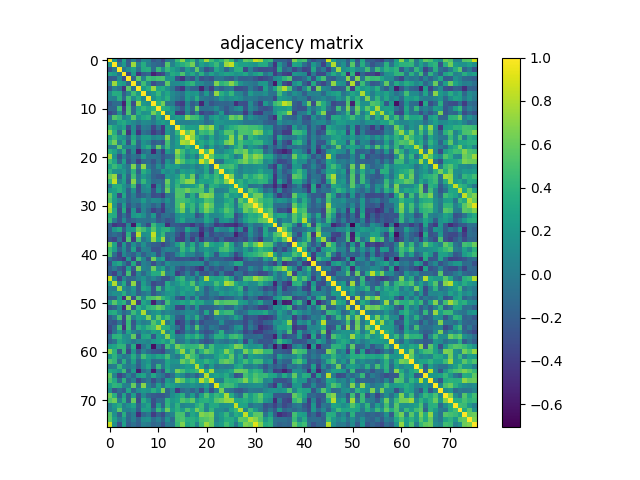

The data file committed next to this chart (first rows):
1.000000000000000000e+00, 2.099459999999999937e-01, -2.421639999999999904e-01, 2.906679999999999819e-01, -2.324229999999999907e-01, 2.994399999999999840e-02, -2.192389999999999894e-01, 9.080599999999999783e-02, 4.971699999999999731e-02, -2.295079999999999898e-01, -1.404229999999999923e-01, -3.374059999999999837e-01, -3.408400000000000318e-02, 1.466100000000000042e-02, 4.464350000000000263e-01, 6.905329999999999524e-01, 2.619520000000000182e-01, 4.216480000000000228e-01, 2.917099999999999901e-02, 3.822659999999999947e-01, 7.535680000000000156e-01, 4.711569999999999925e-01, 2.690540000000000154e-01, 3.999249999999999750e-01
2.099459999999999937e-01, 1.000000000000000000e+00, -2.074700000000000155e-02, 2.094340000000000090e-01, -1.944510000000000127e-01, 7.408270000000000133e-01, 4.537000000000000061e-02, 3.480840000000000045e-01, 3.690700000000000230e-02, -1.033300000000000052e-01, -1.405710000000000015e-01, -2.196319999999999939e-01, 5.361740000000000395e-01, 5.526899999999999868e-02, 2.798530000000000184e-01, 3.628799999999999804e-01, 4.542370000000000019e-01, 6.402339999999999698e-01, 3.272599999999999815e-02, 2.675020000000000175e-01, 1.650939999999999908e-01, 2.838249999999999940e-01, 4.523329999999999851e-01, 1.659680000000000044e-01
-2.421639999999999904e-01, -2.074700000000000155e-02, 1.000000000000000000e+00, -4.373400000000000204e-02, 1.332480000000000053e-01, 2.744690000000000185e-01, -6.188899999999999957e-02, 3.400020000000000264e-01, 3.614769999999999928e-01, -9.275400000000000311e-02, 4.367449999999999943e-01, 1.187799999999999967e-01, 4.302719999999999878e-01, 2.765349999999999753e-01, 1.419469999999999898e-01, -1.029349999999999987e-01, 2.387849999999999973e-01, 4.448699999999999877e-02, 5.658640000000000336e-01, 3.190599999999999686e-02, -2.782180000000000208e-01, -1.553090000000000026e-01, 3.070359999999999756e-01, 1.400440000000000018e-01
2.906679999999999819e-01, 2.094340000000000090e-01, -4.373400000000000204e-02, 1.000000000000000000e+00, -3.065620000000000012e-01, 2.258850000000000025e-01, -4.511120000000000130e-01, -2.003759999999999986e-01, -1.442130000000000078e-01, -5.351839999999999931e-01, -3.873829999999999774e-01, -3.166430000000000078e-01, 4.028099999999999736e-02, 3.453840000000000243e-01, 2.833499999999999908e-01, 5.084819999999999895e-01, 1.555380000000000096e-01, 3.250979999999999981e-01, 6.480199999999999849e-02, 3.721019999999999883e-01, 5.940899999999999653e-02, 2.686839999999999784e-01, 9.710299999999999487e-02, 2.256229999999999902e-01
-2.324229999999999907e-01, -1.944510000000000127e-01, 1.332480000000000053e-01, -3.065620000000000012e-01, 1.000000000000000000e+00, -1.452239999999999920e-01, 5.713350000000000373e-01, 5.843799999999999689e-02, 4.797409999999999730e-01, 4.323629999999999973e-01, 4.967989999999999906e-01, 5.193879999999999608e-01, 1.553100000000000036e-01, 1.907540000000000069e-01, -2.865630000000000122e-01, -4.477780000000000094e-01, -1.170439999999999953e-01, -2.776959999999999984e-01, 6.268300000000000261e-02, -2.817520000000000024e-01, -1.908769999999999911e-01, -2.734820000000000029e-01, -3.593199999999999866e-02, -3.825499999999999734e-02
2.994399999999999840e-02, 7.408270000000000133e-01, 2.744690000000000185e-01, 2.258850000000000025e-01, -1.452239999999999920e-01, 1.000000000000000000e+00, -7.005200000000000315e-02, 4.696589999999999931e-01, 1.153900000000000065e-01, -2.991809999999999747e-01, -1.266869999999999941e-01, -1.454650000000000110e-01, 5.727349999999999941e-01, 8.915800000000000114e-02, 1.262550000000000061e-01, 1.577320000000000111e-01, 3.155640000000000112e-01, 4.103789999999999938e-01, 1.253229999999999900e-01, 9.863900000000000445e-02, -4.316299999999999998e-02, -6.270599999999999785e-02, 6.649270000000000458e-01, 3.985870000000000246e-01
-2.192389999999999894e-01, 4.537000000000000061e-02, -6.188899999999999957e-02, -4.511120000000000130e-01, 5.713350000000000373e-01, -7.005200000000000315e-02, 1.000000000000000000e+00, 2.115690000000000071e-01, 3.608720000000000261e-01, 7.339059999999999473e-01, 2.999890000000000057e-01, 3.421250000000000124e-01, 1.479820000000000024e-01, -1.756900000000000128e-02, -3.060950000000000060e-01, -4.383119999999999794e-01, -6.335000000000000353e-03, -1.718389999999999918e-01, -1.826429999999999998e-01, -5.414170000000000371e-01, -1.411260000000000014e-01, -3.914159999999999862e-01, -5.957500000000000295e-02, -1.846129999999999993e-01
9.080599999999999783e-02, 3.480840000000000045e-01, 3.400020000000000264e-01, -2.003759999999999986e-01, 5.843799999999999689e-02, 4.696589999999999931e-01, 2.115690000000000071e-01, 1.000000000000000000e+00, 8.434700000000000530e-02, 2.196480000000000099e-01, 4.330550000000000233e-01, 1.581750000000000100e-01, 3.099899999999999878e-01, 1.146889999999999993e-01, 1.843099999999999947e-02, -5.407300000000000301e-02, 2.281870000000000009e-01, 1.688719999999999943e-01, 2.190620000000000067e-01, -8.758900000000000019e-02, 2.225469999999999948e-01, -1.291599999999999970e-01, 7.176379999999999981e-01, 3.668370000000000242e-01
4.971699999999999731e-02, 3.690700000000000230e-02, 3.614769999999999928e-01, -1.442130000000000078e-01, 4.797409999999999730e-01, 1.153900000000000065e-01, 3.608720000000000261e-01, 8.434700000000000530e-02, 1.000000000000000000e+00, 1.516589999999999883e-01, 3.115729999999999889e-01, 1.923449999999999882e-01, 3.721679999999999988e-01, 9.339699999999999391e-02, -1.937399999999999886e-02, -1.222619999999999957e-01, 2.397050000000000014e-01, 7.134300000000000364e-02, 3.619979999999999865e-01, -4.057999999999999975e-03, -4.686099999999999988e-02, -1.014690000000000036e-01, -8.111999999999999419e-03, 1.888269999999999949e-01
-2.295079999999999898e-01, -1.033300000000000052e-01, -9.275400000000000311e-02, -5.351839999999999931e-01, 4.323629999999999973e-01, -2.991809999999999747e-01, 7.339059999999999473e-01, 2.196480000000000099e-01, 1.516589999999999883e-01, 1.000000000000000000e+00, 3.990150000000000086e-01, 6.288089999999999513e-01, -4.326300000000000284e-02, -1.003800000000000005e-02, -3.417189999999999950e-01, -4.002269999999999994e-01, 6.256799999999999862e-02, -2.086240000000000039e-01, -6.414100000000000357e-02, -5.206960000000000477e-01, -3.835100000000000314e-02, -2.555780000000000274e-01, -1.465339999999999976e-01, -1.272679999999999922e-01
-1.404229999999999923e-01, -1.405710000000000015e-01, 4.367449999999999943e-01, -3.873829999999999774e-01, 4.967989999999999906e-01, -1.266869999999999941e-01, 2.999890000000000057e-01, 4.330550000000000233e-01, 3.115729999999999889e-01, 3.990150000000000086e-01, 1.000000000000000000e+00, 3.643750000000000044e-01, 3.263130000000000197e-01, 1.716810000000000003e-01, -5.766899999999999804e-02, -2.467080000000000106e-01, 1.394189999999999874e-01, -1.328419999999999879e-01, 5.873099999999999987e-01, -6.817199999999999649e-02, -6.823999999999999511e-02, -2.731499999999999900e-02, 1.312389999999999946e-01, -8.982700000000000407e-02
-3.374059999999999837e-01, -2.196319999999999939e-01, 1.187799999999999967e-01, -3.166430000000000078e-01, 5.193879999999999608e-01, -1.454650000000000110e-01, 3.421250000000000124e-01, 1.581750000000000100e-01, 1.923449999999999882e-01, 6.288089999999999513e-01, 3.643750000000000044e-01, 1.000000000000000000e+00, 9.893499999999999517e-02, 2.599009999999999931e-01, -4.106290000000000218e-01, -4.080489999999999950e-01, 6.037599999999999911e-02, -2.560169999999999946e-01, 5.758100000000000024e-02, -3.705559999999999965e-01, -2.405920000000000003e-01, -2.882299999999999862e-01, -1.005619999999999986e-01, 2.249339999999999951e-01
-3.408400000000000318e-02, 5.361740000000000395e-01, 4.302719999999999878e-01, 4.028099999999999736e-02, 1.553100000000000036e-01, 5.727349999999999941e-01, 1.479820000000000024e-01, 3.099899999999999878e-01, 3.721679999999999988e-01, -4.326300000000000284e-02, 3.263130000000000197e-01, 9.893499999999999517e-02, 1.000000000000000000e+00, 1.669579999999999953e-01, 2.571990000000000109e-01, 1.899409999999999987e-01, 6.817609999999999504e-01, 4.836170000000000191e-01, 4.555910000000000237e-01, 2.273840000000000028e-01, -1.117270000000000069e-01, 1.782690000000000108e-01, 2.849070000000000213e-01, 1.111960000000000032e-01
1.466100000000000042e-02, 5.526899999999999868e-02, 2.765349999999999753e-01, 3.453840000000000243e-01, 1.907540000000000069e-01, 8.915800000000000114e-02, -1.756900000000000128e-02, 1.146889999999999993e-01, 9.339699999999999391e-02, -1.003800000000000005e-02, 1.716810000000000003e-01, 2.599009999999999931e-01, 1.669579999999999953e-01, 1.000000000000000000e+00, 6.726999999999999647e-02, 5.387499999999999928e-02, 4.525400000000000256e-02, 7.865800000000000569e-02, 1.116889999999999966e-01, 6.746900000000000119e-02, -9.806199999999999639e-02, -1.030000000000000100e-03, 2.159820000000000073e-01, 1.934929999999999983e-01
4.464350000000000263e-01, 2.798530000000000184e-01, 1.419469999999999898e-01, 2.833499999999999908e-01, -2.865630000000000122e-01, 1.262550000000000061e-01, -3.060950000000000060e-01, 1.843099999999999947e-02, -1.937399999999999886e-02, -3.417189999999999950e-01, -5.766899999999999804e-02, -4.106290000000000218e-01, 2.571990000000000109e-01, 6.726999999999999647e-02, 1.000000000000000000e+00, 4.218540000000000068e-01, 2.574930000000000274e-01, 2.700679999999999747e-01, 2.360240000000000116e-01, 7.207029999999999825e-01, 5.767010000000000192e-01, 7.352880000000000527e-01, 2.369169999999999887e-01, 1.609800000000000120e-02
6.905329999999999524e-01, 3.628799999999999804e-01, -1.029349999999999987e-01, 5.084819999999999895e-01, -4.477780000000000094e-01, 1.577320000000000111e-01, -4.383119999999999794e-01, -5.407300000000000301e-02, -1.222619999999999957e-01, -4.002269999999999994e-01, -2.467080000000000106e-01, -4.080489999999999950e-01, 1.899409999999999987e-01, 5.387499999999999928e-02, 4.218540000000000068e-01, 1.000000000000000000e+00, 5.824350000000000360e-01, 7.908399999999999874e-01, 1.821510000000000074e-01, 4.664039999999999853e-01, 4.045139999999999847e-01, 5.331650000000000000e-01, 8.093300000000000494e-02, 2.623860000000000081e-01
2.619520000000000182e-01, 4.542370000000000019e-01, 2.387849999999999973e-01, 1.555380000000000096e-01, -1.170439999999999953e-01, 3.155640000000000112e-01, -6.335000000000000353e-03, 2.281870000000000009e-01, 2.397050000000000014e-01, 6.256799999999999862e-02, 1.394189999999999874e-01, 6.037599999999999911e-02, 6.817609999999999504e-01, 4.525400000000000256e-02, 2.574930000000000274e-01, 5.824350000000000360e-01, 1.000000000000000000e+00, 7.291119999999999823e-01, 4.070599999999999774e-01, 2.179989999999999983e-01, 4.987699999999999773e-02, 3.131869999999999932e-01, 6.801100000000000201e-02, 1.916349999999999998e-01
4.216480000000000228e-01, 6.402339999999999698e-01, 4.448699999999999877e-02, 3.250979999999999981e-01, -2.776959999999999984e-01, 4.103789999999999938e-01, -1.718389999999999918e-01, 1.688719999999999943e-01, 7.134300000000000364e-02, -2.086240000000000039e-01, -1.328419999999999879e-01, -2.560169999999999946e-01, 4.836170000000000191e-01, 7.865800000000000569e-02, 2.700679999999999747e-01, 7.908399999999999874e-01, 7.291119999999999823e-01, 1.000000000000000000e+00, 2.473309999999999953e-01, 3.435110000000000108e-01, 2.235229999999999995e-01, 3.700450000000000128e-01, 1.645679999999999921e-01, 2.773490000000000122e-01
2.917099999999999901e-02, 3.272599999999999815e-02, 5.658640000000000336e-01, 6.480199999999999849e-02, 6.268300000000000261e-02, 1.253229999999999900e-01, -1.826429999999999998e-01, 2.190620000000000067e-01, 3.619979999999999865e-01, -6.414100000000000357e-02, 5.873099999999999987e-01, 5.758100000000000024e-02, 4.555910000000000237e-01, 1.116889999999999966e-01, 2.360240000000000116e-01, 1.821510000000000074e-01, 4.070599999999999774e-01, 2.473309999999999953e-01, 1.000000000000000000e+00, 3.154350000000000209e-01, -2.881799999999999987e-02, 2.691299999999999804e-01, 1.825699999999999892e-02, 1.148580000000000018e-01
3.822659999999999947e-01, 2.675020000000000175e-01, 3.190599999999999686e-02, 3.721019999999999883e-01, -2.817520000000000024e-01, 9.863900000000000445e-02, -5.414170000000000371e-01, -8.758900000000000019e-02, -4.057999999999999975e-03, -5.206960000000000477e-01, -6.817199999999999649e-02, -3.705559999999999965e-01, 2.273840000000000028e-01, 6.746900000000000119e-02, 7.207029999999999825e-01, 4.664039999999999853e-01, 2.179989999999999983e-01, 3.435110000000000108e-01, 3.154350000000000209e-01, 1.000000000000000000e+00, 4.806030000000000024e-01, 8.820780000000000287e-01, 9.805700000000000527e-02, 6.622999999999999721e-02
7.535680000000000156e-01, 1.650939999999999908e-01, -2.782180000000000208e-01, 5.940899999999999653e-02, -1.908769999999999911e-01, -4.316299999999999998e-02, -1.411260000000000014e-01, 2.225469999999999948e-01, -4.686099999999999988e-02, -3.835100000000000314e-02, -6.823999999999999511e-02, -2.405920000000000003e-01, -1.117270000000000069e-01, -9.806199999999999639e-02, 5.767010000000000192e-01, 4.045139999999999847e-01, 4.987699999999999773e-02, 2.235229999999999995e-01, -2.881799999999999987e-02, 4.806030000000000024e-01, 1.000000000000000000e+00, 5.855829999999999647e-01, 3.320969999999999756e-01, 3.034299999999999775e-01
4.711569999999999925e-01, 2.838249999999999940e-01, -1.553090000000000026e-01, 2.686839999999999784e-01, -2.734820000000000029e-01, -6.270599999999999785e-02, -3.914159999999999862e-01, -1.291599999999999970e-01, -1.014690000000000036e-01, -2.555780000000000274e-01, -2.731499999999999900e-02, -2.882299999999999862e-01, 1.782690000000000108e-01, -1.030000000000000100e-03, 7.352880000000000527e-01, 5.331650000000000000e-01, 3.131869999999999932e-01, 3.700450000000000128e-01, 2.691299999999999804e-01, 8.820780000000000287e-01, 5.855829999999999647e-01, 1.000000000000000000e+00, -4.231900000000000245e-02, -7.546200000000000130e-02
2.690540000000000154e-01, 4.523329999999999851e-01, 3.070359999999999756e-01, 9.710299999999999487e-02, -3.593199999999999866e-02, 6.649270000000000458e-01, -5.957500000000000295e-02, 7.176379999999999981e-01, -8.111999999999999419e-03, -1.465339999999999976e-01, 1.312389999999999946e-01, -1.005619999999999986e-01, 2.849070000000000213e-01, 2.159820000000000073e-01, 2.369169999999999887e-01, 8.093300000000000494e-02, 6.801100000000000201e-02, 1.645679999999999921e-01, 1.825699999999999892e-02, 9.805700000000000527e-02, 3.320969999999999756e-01, -4.231900000000000245e-02, 1.000000000000000000e+00, 4.287920000000000065e-01
3.999249999999999750e-01, 1.659680000000000044e-01, 1.400440000000000018e-01, 2.256229999999999902e-01, -3.825499999999999734e-02, 3.985870000000000246e-01, -1.846129999999999993e-01, 3.668370000000000242e-01, 1.888269999999999949e-01, -1.272679999999999922e-01, -8.982700000000000407e-02, 2.249339999999999951e-01, 1.111960000000000032e-01, 1.934929999999999983e-01, 1.609800000000000120e-02, 2.623860000000000081e-01, 1.916349999999999998e-01, 2.773490000000000122e-01, 1.148580000000000018e-01, 6.622999999999999721e-02, 3.034299999999999775e-01, -7.546200000000000130e-02, 4.287920000000000065e-01, 1.000000000000000000e+00
6.130069999999999686e-01, 7.346470000000000500e-01, -1.523650000000000004e-01, 2.944470000000000143e-01, -1.583690000000000098e-01, 4.757520000000000082e-01, -5.092700000000000005e-02, 2.119179999999999953e-01, 8.045800000000000174e-02, -1.496820000000000095e-01, -2.317460000000000075e-01, -2.643360000000000154e-01, 2.060970000000000024e-01, 1.403230000000000033e-01, 2.499679999999999958e-01, 5.366379999999999484e-01, 2.855170000000000208e-01, 6.081079999999999819e-01, -7.184500000000000608e-02, 2.243020000000000014e-01, 4.190010000000000123e-01, 2.753630000000000244e-01, 4.540100000000000247e-01, 2.966090000000000115e-01
4.305200000000000138e-01, 8.410290000000000266e-01, 6.801100000000000201e-02, 2.689599999999999769e-01, -2.099489999999999967e-01, 6.880730000000000457e-01, -3.595000000000000105e-03, 4.223999999999999977e-01, 1.458009999999999862e-01, -1.043390000000000012e-01, -6.257200000000000262e-02, -1.448419999999999985e-01, 6.097470000000000390e-01, 1.342069999999999930e-01, 3.715899999999999759e-01, 5.365940000000000154e-01, 6.979769999999999586e-01, 7.163699999999999513e-01, 1.391280000000000017e-01, 2.994640000000000080e-01, 2.661379999999999857e-01, 3.129560000000000120e-01, 4.979560000000000097e-01, 3.842459999999999765e-01
-3.353799999999999837e-02, 3.456130000000000035e-01, 3.557580000000000187e-01, 1.694150000000000100e-01, -8.019000000000000086e-03, 4.543249999999999789e-01, -3.230899999999999883e-01, 1.056320000000000037e-01, 1.959299999999999931e-01, -4.690190000000000192e-01, 8.288299999999999834e-02, -1.647389999999999965e-01, 5.008080000000000309e-01, 1.316960000000000075e-01, 4.275070000000000259e-01, 1.480239999999999889e-01, 2.109189999999999954e-01, 2.403760000000000063e-01, 3.485779999999999990e-01, 5.746229999999999949e-01, 7.589000000000000259e-03, 3.763310000000000266e-01, 3.220649999999999902e-01, 1.658719999999999917e-01
2.060559999999999892e-01, 2.615790000000000060e-01, 3.673669999999999991e-01, 2.144320000000000115e-01, -1.755009999999999903e-01, 1.618630000000000069e-01, -3.028129999999999988e-01, 7.665600000000000191e-02, 1.267830000000000068e-01, -2.793180000000000107e-01, 1.614150000000000029e-01, -1.322649999999999937e-01, 6.129109999999999836e-01, 8.561199999999999366e-02, 5.178150000000000253e-01, 5.128409999999999913e-01, 6.288540000000000241e-01, 4.920260000000000189e-01, 4.851429999999999909e-01, 5.261130000000000528e-01, 1.437110000000000054e-01, 5.338450000000000140e-01, 2.714300000000000046e-02, 4.151400000000000229e-02
5.858520000000000394e-01, 2.565029999999999810e-01, -3.307840000000000225e-01, 3.092849999999999766e-01, -1.778980000000000006e-01, 4.013699999999999907e-02, -2.507519999999999749e-01, -1.356110000000000093e-01, -3.666699999999999821e-02, -2.990079999999999960e-01, -2.722029999999999728e-01, -4.053760000000000141e-01, -3.706399999999999972e-02, -2.702900000000000094e-02, 5.297830000000000039e-01, 5.106070000000000331e-01, 1.337999999999999997e-03, 3.483459999999999890e-01, 9.353999999999999468e-03, 6.462809999999999944e-01, 7.159619999999999873e-01, 6.532059999999999533e-01, 1.371699999999999864e-01, 1.649090000000000000e-01
5.216330000000000133e-01, 2.264960000000000029e-01, 4.359500000000000181e-02, 9.343400000000000316e-02, -1.419130000000000114e-01, 2.573999999999999899e-03, 8.534999999999999185e-03, 2.378760000000000041e-01, 1.198500000000000086e-02, 1.311259999999999926e-01, 9.863700000000000245e-02, -5.015399999999999719e-02, 1.695599999999999885e-01, -3.625199999999999950e-02, 4.752199999999999758e-01, 4.812509999999999843e-01, 4.243319999999999870e-01, 3.332930000000000059e-01, 2.092849999999999988e-01, 2.890139999999999931e-01, 5.155389999999999695e-01, 4.675549999999999984e-01, 1.091560000000000030e-01, 1.336450000000000138e-01
8.511039999999999717e-01, 1.755450000000000066e-01, -2.272409999999999985e-01, 2.508859999999999979e-01, -2.532679999999999931e-01, -5.331600000000000228e-02, -1.676739999999999897e-01, 7.357500000000000151e-02, -2.551600000000000049e-02, -1.582600000000000118e-01, -3.863099999999999867e-02, -3.682849999999999735e-01, 4.353400000000000325e-02, -4.455100000000000032e-02, 4.750699999999999923e-01, 7.155759999999999899e-01, 3.135919999999999819e-01, 4.279580000000000051e-01, 1.273410000000000097e-01, 4.307650000000000090e-01, 7.081429999999999669e-01, 5.769189999999999596e-01, 1.492690000000000128e-01, 1.712879999999999958e-01
7.602360000000000229e-01, 3.206590000000000273e-01, -3.059279999999999777e-01, 3.409780000000000033e-01, -3.695999999999999841e-01, 1.824659999999999893e-01, -3.263340000000000130e-01, 6.924800000000000400e-02, -1.245509999999999950e-01, -3.741189999999999793e-01, -2.436589999999999867e-01, -4.065079999999999805e-01, -5.225099999999999884e-02, -1.352899999999999936e-02, 4.196460000000000190e-01, 6.333180000000000476e-01, 1.688590000000000091e-01, 4.355879999999999752e-01, 2.284399999999999972e-02, 4.061299999999999910e-01, 6.354670000000000041e-01, 4.747950000000000226e-01, 1.849780000000000035e-01, 3.204960000000000031e-01
3.680640000000000023e-01, 3.368050000000000210e-01, -2.976369999999999849e-01, -5.177400000000000058e-02, -2.949120000000000075e-01, 2.052440000000000098e-01, 2.634489999999999887e-01, 1.519349999999999867e-01, -9.913099999999999690e-02, 2.152010000000000034e-01, -2.860380000000000145e-01, -9.620199999999999585e-02, -7.018800000000000039e-02, -1.519989999999999952e-01, 1.451240000000000030e-01, 2.241380000000000039e-01, 1.496020000000000127e-01, 1.938340000000000063e-01, -2.684349999999999792e-01, -1.155800000000000022e-01, 3.228779999999999983e-01, 9.216399999999999593e-02, 1.080539999999999973e-01, 1.584740000000000038e-01
4.286079999999999890e-01, -7.069999999999999462e-04, -2.764980000000000215e-01, 1.209319999999999978e-01, -2.281700000000000117e-01, -1.383439999999999948e-01, -5.274000000000000216e-02, -5.756700000000000012e-02, -7.860499999999999432e-02, -1.202800000000000050e-02, -2.289210000000000134e-01, -1.205269999999999953e-01, -2.664329999999999754e-01, -2.026920000000000111e-01, 1.671150000000000135e-01, 3.103909999999999725e-01, 6.127500000000000308e-02, 1.113660000000000067e-01, -1.269999999999999948e-02, 2.620499999999999913e-02, 3.162170000000000258e-01, 1.747640000000000027e-01, -2.047799999999999898e-01, 1.485390000000000044e-01
-1.582089999999999885e-01, -4.286409999999999942e-01, -3.550630000000000175e-01, -3.893260000000000054e-01, 9.175200000000000022e-02, -5.827409999999999535e-01, 2.805670000000000108e-01, -6.753399999999999681e-02, -3.233170000000000210e-01, 4.445430000000000215e-01, 1.659889999999999977e-01, 1.520900000000000030e-01, -4.773769999999999958e-01, -2.042110000000000036e-01, -2.282389999999999974e-01, -2.913450000000000206e-01, -3.007290000000000241e-01, -4.330780000000000185e-01, -2.166869999999999907e-01, -3.232470000000000065e-01, 1.655799999999999980e-02, -1.128730000000000011e-01, -4.009920000000000151e-01, -3.285569999999999879e-01
-1.673560000000000048e-01, 1.894480000000000053e-01, 3.220759999999999734e-01, -2.034120000000000095e-01, 1.669019999999999948e-01, 2.111919999999999908e-01, 5.784160000000000412e-01, 4.608749999999999791e-01, 2.416699999999999959e-01, 5.458709999999999951e-01, 2.310679999999999956e-01, 3.661829999999999807e-01, 3.821140000000000092e-01, 1.673020000000000063e-01, -1.358300000000000063e-01, -1.940800000000000025e-01, 2.999379999999999824e-01, 6.278300000000000547e-02, -1.002300000000000066e-02, -4.165139999999999953e-01, -1.755700000000000038e-01, -3.301049999999999818e-01, 1.884649999999999936e-01, 6.154599999999999654e-02
-1.703570000000000084e-01, -8.747099999999999320e-02, -1.683739999999999959e-01, -3.668649999999999967e-01, 3.928670000000000218e-01, -2.934629999999999739e-01, 8.030049999999999688e-01, 1.413109999999999922e-01, 1.786419999999999952e-01, 8.343169999999999753e-01, 2.198489999999999889e-01, 4.300260000000000193e-01, -6.721299999999999497e-02, 7.067000000000000365e-03, -2.486440000000000039e-01, -4.017689999999999872e-01, -1.830199999999999882e-02, -2.558659999999999823e-01, -2.305500000000000049e-01, -5.348070000000000324e-01, -3.814900000000000235e-02, -3.000619999999999954e-01, -1.756630000000000136e-01, -2.289809999999999901e-01
-2.811480000000000090e-01, -3.540119999999999933e-01, -6.294800000000000395e-02, -4.223129999999999939e-01, 5.238840000000000163e-01, -4.082290000000000085e-01, 4.856570000000000054e-01, -4.207000000000000323e-02, 1.264570000000000138e-01, 7.111300000000000399e-01, 3.003759999999999764e-01, 7.379170000000000451e-01, -1.192799999999999971e-01, 4.623900000000000232e-02, -3.655360000000000276e-01, -4.004869999999999819e-01, -6.588700000000000112e-02, -3.797459999999999725e-01, -3.756500000000000117e-02, -4.086159999999999792e-01, -1.475229999999999875e-01, -1.826210000000000055e-01, -3.248420000000000196e-01, -1.030500000000000027e-01
6.695299999999999585e-01, 2.962919999999999998e-01, -3.454050000000000176e-01, 1.942010000000000125e-01, -2.422999999999999876e-01, 1.409150000000000125e-01, -1.011149999999999965e-01, 1.548549999999999927e-01, -8.899500000000000466e-02, -1.774100000000000121e-01, -1.993350000000000122e-01, -3.436230000000000118e-01, -1.801590000000000136e-01, -3.800200000000000106e-02, 2.440360000000000029e-01, 4.761440000000000117e-01, 2.814000000000000095e-03, 3.362539999999999973e-01, -1.006940000000000057e-01, 2.063010000000000121e-01, 6.196930000000000494e-01, 3.095890000000000031e-01, 2.129580000000000084e-01, 2.942589999999999928e-01
4.471680000000000099e-01, 2.546479999999999855e-01, -1.681380000000000097e-01, 1.442549999999999943e-01, -2.162949999999999873e-01, 2.839269999999999849e-01, -2.916599999999999748e-01, 5.692599999999999744e-02, 3.196700000000000236e-02, -2.716279999999999806e-01, -2.782620000000000093e-01, -3.548899999999999971e-02, 6.584800000000000375e-02, 3.690299999999999830e-02, -3.735999999999999738e-02, 4.452039999999999886e-01, 2.139560000000000073e-01, 4.201619999999999799e-01, -3.389999999999999958e-02, 1.337929999999999953e-01, 2.332869999999999944e-01, 1.317190000000000027e-01, 1.797090000000000076e-01, 4.539590000000000014e-01
4.951019999999999865e-01, -8.750700000000000145e-02, -3.686090000000000200e-01, 8.738700000000000634e-02, -9.151499999999999913e-02, -1.831039999999999890e-01, 7.331699999999999329e-02, -1.908150000000000124e-01, 1.430000000000000064e-03, 1.038260000000000016e-01, -2.744650000000000145e-01, 1.095699999999999973e-02, -2.680549999999999877e-01, -1.975810000000000066e-01, 9.792700000000000016e-02, 3.036470000000000002e-01, 6.124799999999999689e-02, 7.707100000000000062e-02, -1.242469999999999963e-01, -7.751299999999999857e-02, 3.317240000000000189e-01, 1.355409999999999948e-01, -2.429300000000000070e-01, 1.911090000000000011e-01
-1.092840000000000061e-01, -2.599690000000000056e-01, -3.286660000000000137e-01, -4.256070000000000131e-01, 2.014319999999999999e-01, -3.633000000000000118e-01, 4.570770000000000111e-01, 6.825499999999999623e-02, -2.526570000000000205e-01, 6.238550000000000484e-01, 1.633499999999999952e-01, 2.753289999999999904e-01, -3.255879999999999885e-01, -1.919869999999999910e-01, -2.786170000000000035e-01, -2.578579999999999761e-01, -2.311570000000000014e-01, -3.117699999999999916e-01, -2.419449999999999934e-01, -3.980560000000000209e-01, 6.106000000000000316e-02, -1.740879999999999928e-01, -1.642899999999999916e-01, -1.757299999999999973e-01
-2.792629999999999835e-01, 2.036519999999999997e-01, 3.143230000000000190e-01, -1.454699999999999917e-02, -2.912359999999999949e-01, 3.285020000000000162e-01, -2.996329999999999827e-01, 4.889500000000000096e-02, -2.797900000000000040e-02, -2.930550000000000099e-01, -5.578299999999999925e-02, -1.746310000000000084e-01, 1.584969999999999990e-01, 2.223199999999999829e-02, 2.342800000000000091e-02, 6.649999999999999661e-03, 4.419200000000000211e-02, 1.118829999999999963e-01, 1.083029999999999965e-01, 1.136100000000000027e-01, -2.512869999999999826e-01, -3.020999999999999814e-03, 9.327299999999999480e-02, -3.358799999999999980e-02
-1.572610000000000119e-01, -1.848800000000000096e-02, -1.896619999999999973e-01, -3.235560000000000103e-01, 2.534600000000000186e-01, -2.313230000000000008e-01, 6.437659999999999494e-01, 5.864500000000000268e-02, 1.762400000000000078e-02, 6.053230000000000555e-01, 1.336390000000000078e-01, 2.913479999999999959e-01, -8.612699999999999523e-02, 1.012939999999999952e-01, -1.850060000000000038e-01, -3.017440000000000122e-01, -1.356209999999999916e-01, -2.424870000000000081e-01, -3.528600000000000070e-01, -4.707509999999999750e-01, -6.210799999999999654e-02, -2.766009999999999858e-01, -1.491780000000000050e-01, -2.648159999999999958e-01
-2.200910000000000089e-01, -3.623359999999999914e-01, -9.639999999999999264e-03, -3.198989999999999889e-01, 4.847480000000000122e-01, -3.425779999999999936e-01, 1.009820000000000023e-01, -1.223189999999999972e-01, 1.091120000000000007e-01, 3.406739999999999768e-01, 3.367280000000000273e-01, 6.858579999999999677e-01, 3.036000000000000157e-02, 1.208970000000000045e-01, -3.921450000000000213e-01, -2.151160000000000017e-01, 2.721099999999999908e-02, -2.401860000000000106e-01, 1.352869999999999906e-01, -2.340869999999999895e-01, -2.485159999999999869e-01, -1.232860000000000067e-01, -3.066989999999999994e-01, 1.211199999999999950e-02
8.631330000000000391e-01, 7.701500000000000012e-02, -3.567440000000000055e-01, 6.244999999999999857e-02, -1.584949999999999970e-01, -1.127859999999999974e-01, 3.175999999999999657e-02, 1.670659999999999923e-01, -3.956400000000000194e-02, 7.265000000000000624e-02, -8.306499999999999995e-02, -2.554899999999999949e-01, -2.574810000000000154e-01, -6.296699999999999520e-02, 3.243800000000000017e-01, 4.385760000000000214e-01, 6.303699999999999581e-02, 1.719640000000000057e-01, -1.507590000000000041e-01, 1.568680000000000074e-01, 7.939659999999999496e-01, 3.104640000000000177e-01, 2.687050000000000272e-01, 3.028429999999999733e-01
2.588309999999999778e-01, 7.963069999999999871e-01, 2.766499999999999862e-02, 3.342129999999999823e-01, -2.250620000000000120e-01, 7.116719999999999713e-01, -2.322799999999999865e-01, 2.530410000000000159e-01, 5.623999999999999659e-03, -3.316919999999999868e-01, -2.269039999999999946e-01, -2.678490000000000038e-01, 3.340460000000000096e-01, 1.001029999999999975e-01, 2.067509999999999903e-01, 3.608439999999999981e-01, 2.575319999999999832e-01, 5.331409999999999760e-01, 5.600499999999999923e-02, 2.549259999999999859e-01, 1.617979999999999974e-01, 1.891369999999999996e-01, 4.829550000000000232e-01, 2.992670000000000052e-01
3.358499999999999680e-02, 7.076999999999999957e-03, 7.320520000000000360e-01, 9.406399999999999484e-02, -2.214999999999999955e-03, 1.903670000000000084e-01, -2.147969999999999879e-01, 3.067059999999999786e-01, 2.164409999999999945e-01, -2.369100000000000095e-01, 4.658059999999999978e-01, -7.782200000000000228e-02, 3.276410000000000156e-01, 2.558289999999999731e-01, 1.165339999999999987e-01, 2.063099999999999934e-01, 2.927540000000000142e-01, 2.178249999999999909e-01, 5.838870000000000449e-01, 1.357379999999999975e-01, -1.795769999999999866e-01, -8.923000000000000376e-03, 2.577139999999999986e-01, 1.198589999999999933e-01
6.179099999999999870e-02, 1.588680000000000092e-01, 1.399650000000000061e-01, 3.694000000000000061e-01, 1.919600000000000126e-02, 1.515229999999999910e-01, -1.806830000000000103e-01, -3.953500000000000070e-02, 5.954700000000000271e-02, -2.470420000000000116e-01, -5.387000000000000122e-02, 5.346399999999999764e-02, 1.870749999999999913e-01, 2.458980000000000055e-01, 8.839400000000000035e-02, 2.862020000000000119e-01, 1.551609999999999934e-01, 2.220270000000000021e-01, 2.602000000000000146e-02, 1.034339999999999982e-01, -1.483859999999999901e-01, 2.816000000000000100e-02, 5.630999999999999721e-03, 2.422519999999999951e-01
-1.982319999999999915e-01, -1.849600000000000133e-01, 2.088649999999999951e-01, -4.872759999999999869e-01, 6.942540000000000378e-01, -3.033980000000000010e-01, 5.275649999999999507e-01, 8.322999999999999843e-02, 4.849539999999999962e-01, 5.300740000000000451e-01, 6.505659999999999776e-01, 4.334819999999999784e-01, 2.915929999999999911e-01, 1.530499999999999916e-01, -1.963010000000000033e-01, -3.377979999999999872e-01, 1.091160000000000047e-01, -1.771659999999999902e-01, 2.587510000000000088e-01, -1.751890000000000114e-01, -1.776929999999999898e-01, -6.976699999999999569e-02, -1.713069999999999871e-01, -2.879599999999999937e-01
2.310750000000000026e-01, 5.531470000000000553e-01, 3.003170000000000006e-01, 3.973929999999999962e-01, -1.274990000000000012e-01, 7.980000000000000426e-01, -3.918380000000000196e-01, 3.069729999999999959e-01, 1.691100000000000103e-01, -5.549309999999999521e-01, -7.876199999999999868e-02, -2.450110000000000066e-01, 4.727109999999999923e-01, 1.736449999999999938e-01, 2.145420000000000105e-01, 3.191609999999999725e-01, 2.394090000000000107e-01, 4.259049999999999780e-01, 2.775340000000000029e-01, 3.321250000000000036e-01, 8.263800000000000312e-02, 1.088309999999999972e-01, 6.239219999999999766e-01, 4.824769999999999892e-01
-2.541499999999999870e-01, -1.765760000000000107e-01, 1.055490000000000039e-01, -4.986860000000000182e-01, 6.675200000000000022e-01, -2.262210000000000054e-01, 3.864369999999999750e-01, 1.920729999999999937e-01, 4.021899999999999920e-01, 4.454000000000000181e-01, 6.041609999999999481e-01, 5.199730000000000185e-01, 1.950820000000000054e-01, 1.369579999999999964e-01, -3.399179999999999979e-01, -3.653029999999999888e-01, 4.320700000000000235e-02, -1.810390000000000055e-01, 2.061550000000000049e-01, -2.087440000000000129e-01, -1.890330000000000066e-01, -1.732309999999999961e-01, -1.069179999999999992e-01, -1.854199999999999945e-02
3.130200000000000204e-01, 3.573540000000000050e-01, 9.953299999999999648e-02, -1.325900000000000134e-01, -9.721000000000000474e-03, 4.571109999999999896e-01, 1.984930000000000028e-01, 7.840270000000000294e-01, 6.133199999999999763e-02, 1.580419999999999880e-01, 2.330530000000000102e-01, 7.995999999999999636e-03, 9.728199999999999348e-02, 1.925899999999999834e-02, -3.878600000000000103e-02, 3.463700000000000112e-02, 1.263180000000000136e-01, 1.109610000000000041e-01, 2.460000000000000034e-02, -1.638799999999999979e-01, 2.916440000000000143e-01, -1.408739999999999992e-01, 7.096770000000000023e-01, 3.583310000000000106e-01
-1.897240000000000038e-01, -2.993499999999999980e-02, 4.713910000000000045e-01, -3.370279999999999943e-01, 5.220590000000000508e-01, 3.003199999999999967e-02, 2.834289999999999865e-01, 2.334569999999999979e-01, 6.654780000000000140e-01, 1.563930000000000042e-01, 5.717569999999999597e-01, 2.579210000000000114e-01, 4.407030000000000114e-01, 1.717029999999999945e-01, -1.794920000000000126e-01, -2.429479999999999973e-01, 2.315540000000000098e-01, 4.840400000000000258e-02, 3.890140000000000264e-01, -9.058900000000000285e-02, -2.988609999999999878e-01, -1.885920000000000096e-01, 3.095399999999999888e-02, 1.042099999999999971e-02
-2.087839999999999974e-01, -2.605029999999999846e-01, -4.599199999999999816e-02, -3.331200000000000272e-01, 4.311400000000000232e-01, -2.457419999999999882e-01, 1.515350000000000030e-01, 2.487899999999999834e-02, 7.523000000000000520e-02, 5.324429999999999996e-01, 3.133639999999999759e-01, 8.396689999999999987e-01, -2.012600000000000153e-02, 1.840060000000000029e-01, -4.136739999999999862e-01, -3.038540000000000130e-01, 1.790299999999999878e-02, -2.644779999999999909e-01, 2.553599999999999967e-02, -2.941889999999999783e-01, -1.634790000000000132e-01, -1.723250000000000060e-01, -1.582629999999999870e-01, 1.497010000000000007e-01
-3.106439999999999757e-01, -1.154160000000000047e-01, 4.546799999999999731e-01, -4.524150000000000116e-01, 4.562499999999999889e-01, -1.886970000000000036e-01, 3.691570000000000129e-01, 2.420660000000000034e-01, 4.164599999999999969e-01, 4.638320000000000221e-01, 7.678869999999999862e-01, 3.794390000000000263e-01, 3.485820000000000030e-01, 1.183229999999999976e-01, -8.777300000000000380e-02, -3.157240000000000046e-01, 1.950860000000000094e-01, -8.180800000000000571e-02, 5.504259999999999708e-01, -5.825700000000000323e-02, -1.947409999999999974e-01, -1.649999999999999991e-04, -6.761899999999999855e-02, -2.284190000000000109e-01
-3.631619999999999848e-01, -7.723700000000000010e-02, 1.917729999999999990e-01, -1.531470000000000053e-01, 2.967119999999999758e-01, 5.962400000000000339e-02, -4.477199999999999930e-02, 1.668310000000000071e-01, 1.054149999999999948e-01, 2.818959999999999799e-01, 2.141039999999999888e-01, 7.796959999999999447e-01, 6.761499999999999455e-02, 2.863140000000000129e-01, -3.949230000000000240e-01, -2.551550000000000207e-01, 2.493099999999999830e-02, -1.029680000000000040e-01, 1.424259999999999970e-01, -1.888970000000000093e-01, -2.865940000000000154e-01, -2.267790000000000084e-01, 3.552000000000000036e-03, 3.800379999999999869e-01
-9.414599999999999358e-02, 3.810009999999999786e-01, 4.061969999999999748e-01, 1.589869999999999894e-01, 1.185019999999999962e-01, 5.864909999999999846e-01, -2.212169999999999970e-01, 2.922580000000000178e-01, 3.240060000000000162e-01, -2.347960000000000047e-01, 2.569569999999999910e-01, 1.738449999999999995e-01, 6.736799999999999455e-01, 2.629360000000000031e-01, 1.441100000000000020e-02, 4.469499999999999862e-02, 3.654339999999999811e-01, 2.652530000000000165e-01, 4.395970000000000155e-01, 2.155110000000000081e-01, -1.675879999999999870e-01, 3.562799999999999995e-02, 3.732289999999999774e-01, 3.621019999999999794e-01
-1.737150000000000083e-01, -6.283800000000000496e-02, 3.173739999999999895e-01, 1.916360000000000008e-01, 1.186429999999999985e-01, -2.489999999999999852e-02, 7.908800000000000552e-02, 1.231440000000000035e-01, 6.346100000000000352e-02, 2.039539999999999964e-01, 2.532320000000000126e-01, 3.427839999999999776e-01, 1.923279999999999990e-01, 4.910490000000000133e-01, -6.813199999999999812e-02, -2.005900000000000044e-02, 1.699809999999999932e-01, -4.778799999999999715e-02, 4.808099999999999874e-02, -1.642979999999999996e-01, -2.671819999999999751e-01, -1.773480000000000056e-01, 7.790099999999999802e-02, 1.250000000000000026e-04
2.451810000000000100e-01, 2.925880000000000147e-01, 4.096960000000000046e-01, 4.103539999999999965e-01, -1.783420000000000005e-01, 3.536850000000000271e-01, -5.638990000000000391e-01, -5.435700000000000254e-02, 1.450660000000000005e-01, -6.278230000000000199e-01, -6.640000000000000069e-02, -2.953830000000000067e-01, 4.700570000000000026e-01, 1.607729999999999992e-01, 6.380949999999999678e-01, 4.719499999999999806e-01, 3.948999999999999733e-01, 4.157440000000000024e-01, 4.292579999999999729e-01, 6.041809999999999681e-01, 1.373429999999999929e-01, 4.702189999999999981e-01, 2.231960000000000055e-01, 2.116210000000000035e-01
6.886579999999999924e-01, 3.823540000000000272e-01, -2.224049999999999916e-01, 4.242340000000000000e-01, -3.344929999999999848e-01, 1.780090000000000006e-01, -2.619670000000000054e-01, 5.526899999999999868e-02, -1.081830000000000014e-01, -2.415249999999999897e-01, -2.647550000000000181e-01, -3.391330000000000178e-01, -3.261200000000000210e-02, 6.859200000000000019e-02, 3.679259999999999753e-01, 7.256519999999999637e-01, 2.467110000000000136e-01, 5.350519999999999721e-01, 2.918600000000000014e-02, 3.722840000000000038e-01, 5.919349999999999890e-01, 4.633619999999999961e-01, 2.373550000000000104e-01, 3.273059999999999858e-01
... 15 more rows
